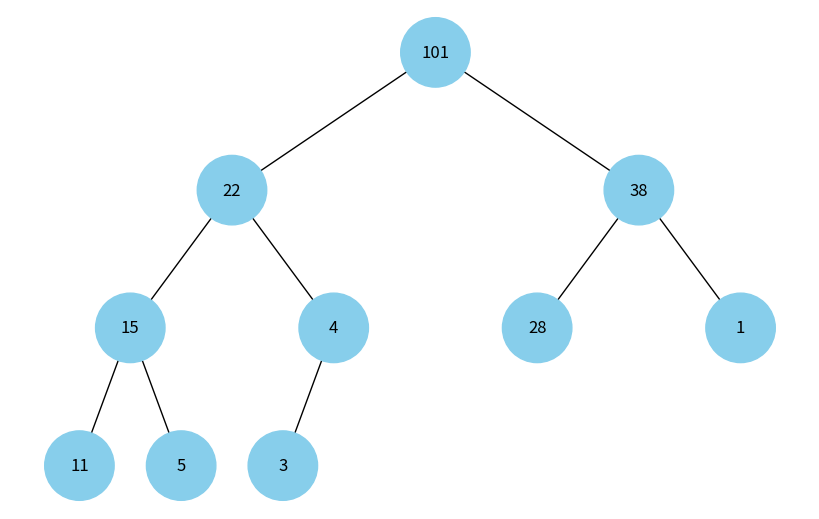

Write the Python code that produced this figure.
import uuid
import networkx as nx
import matplotlib.pyplot as plt


class Node:
    def __init__(self, key, color="skyblue"):
        self.left = None
        self.right = None
        self.val = key
        self.color = color
        self.id = str(uuid.uuid4())


def add_edges(graph, node, pos, x=0, y=0, layer=1):
    if node is not None:
        graph.add_node(node.id, color=node.color, label=node.val)
        if node.left:
            graph.add_edge(node.id, node.left.id)
            l = x - 1 / 2 ** layer
            pos[node.left.id] = (l, y - 1)
            l = add_edges(graph, node.left, pos, x=l, y=y - 1, layer=layer + 1)
        if node.right:
            graph.add_edge(node.id, node.right.id)
            r = x + 1 / 2 ** layer
            pos[node.right.id] = (r, y - 1)
            r = add_edges(graph, node.right, pos, x=r, y=y - 1, layer=layer + 1)
    return graph


def draw_tree(tree_root):
    tree = nx.DiGraph()
    pos = {tree_root.id: (0, 0)}
    tree = add_edges(tree, tree_root, pos)

    colors = [node[1]['color'] for node in tree.nodes(data=True)]
    labels = {node[0]: node[1]['label'] for node in tree.nodes(data=True)}

    plt.figure(figsize=(8, 5))
    nx.draw(tree, pos=pos, labels=labels, arrows=False, node_size=2500, node_color=colors)
    plt.show()


def heap_to_tree(heap):
    if not heap:
        return None

    nodes = [Node(val) for val in heap]

    for i in range(len(nodes)):
        left_index = 2 * i + 1
        right_index = 2 * i + 2
        if left_index < len(nodes):
            nodes[i].left = nodes[left_index]
        if right_index < len(nodes):
            nodes[i].right = nodes[right_index]

    return nodes[0]  # Root of the binary tree


# Приклад використання:
heap = [101, 22, 38, 15, 4, 28, 1, 11, 5, 3]  # Бінарна купа (індексація починається з 0)
root = heap_to_tree(heap)

# Відображення дерева
draw_tree(root)
